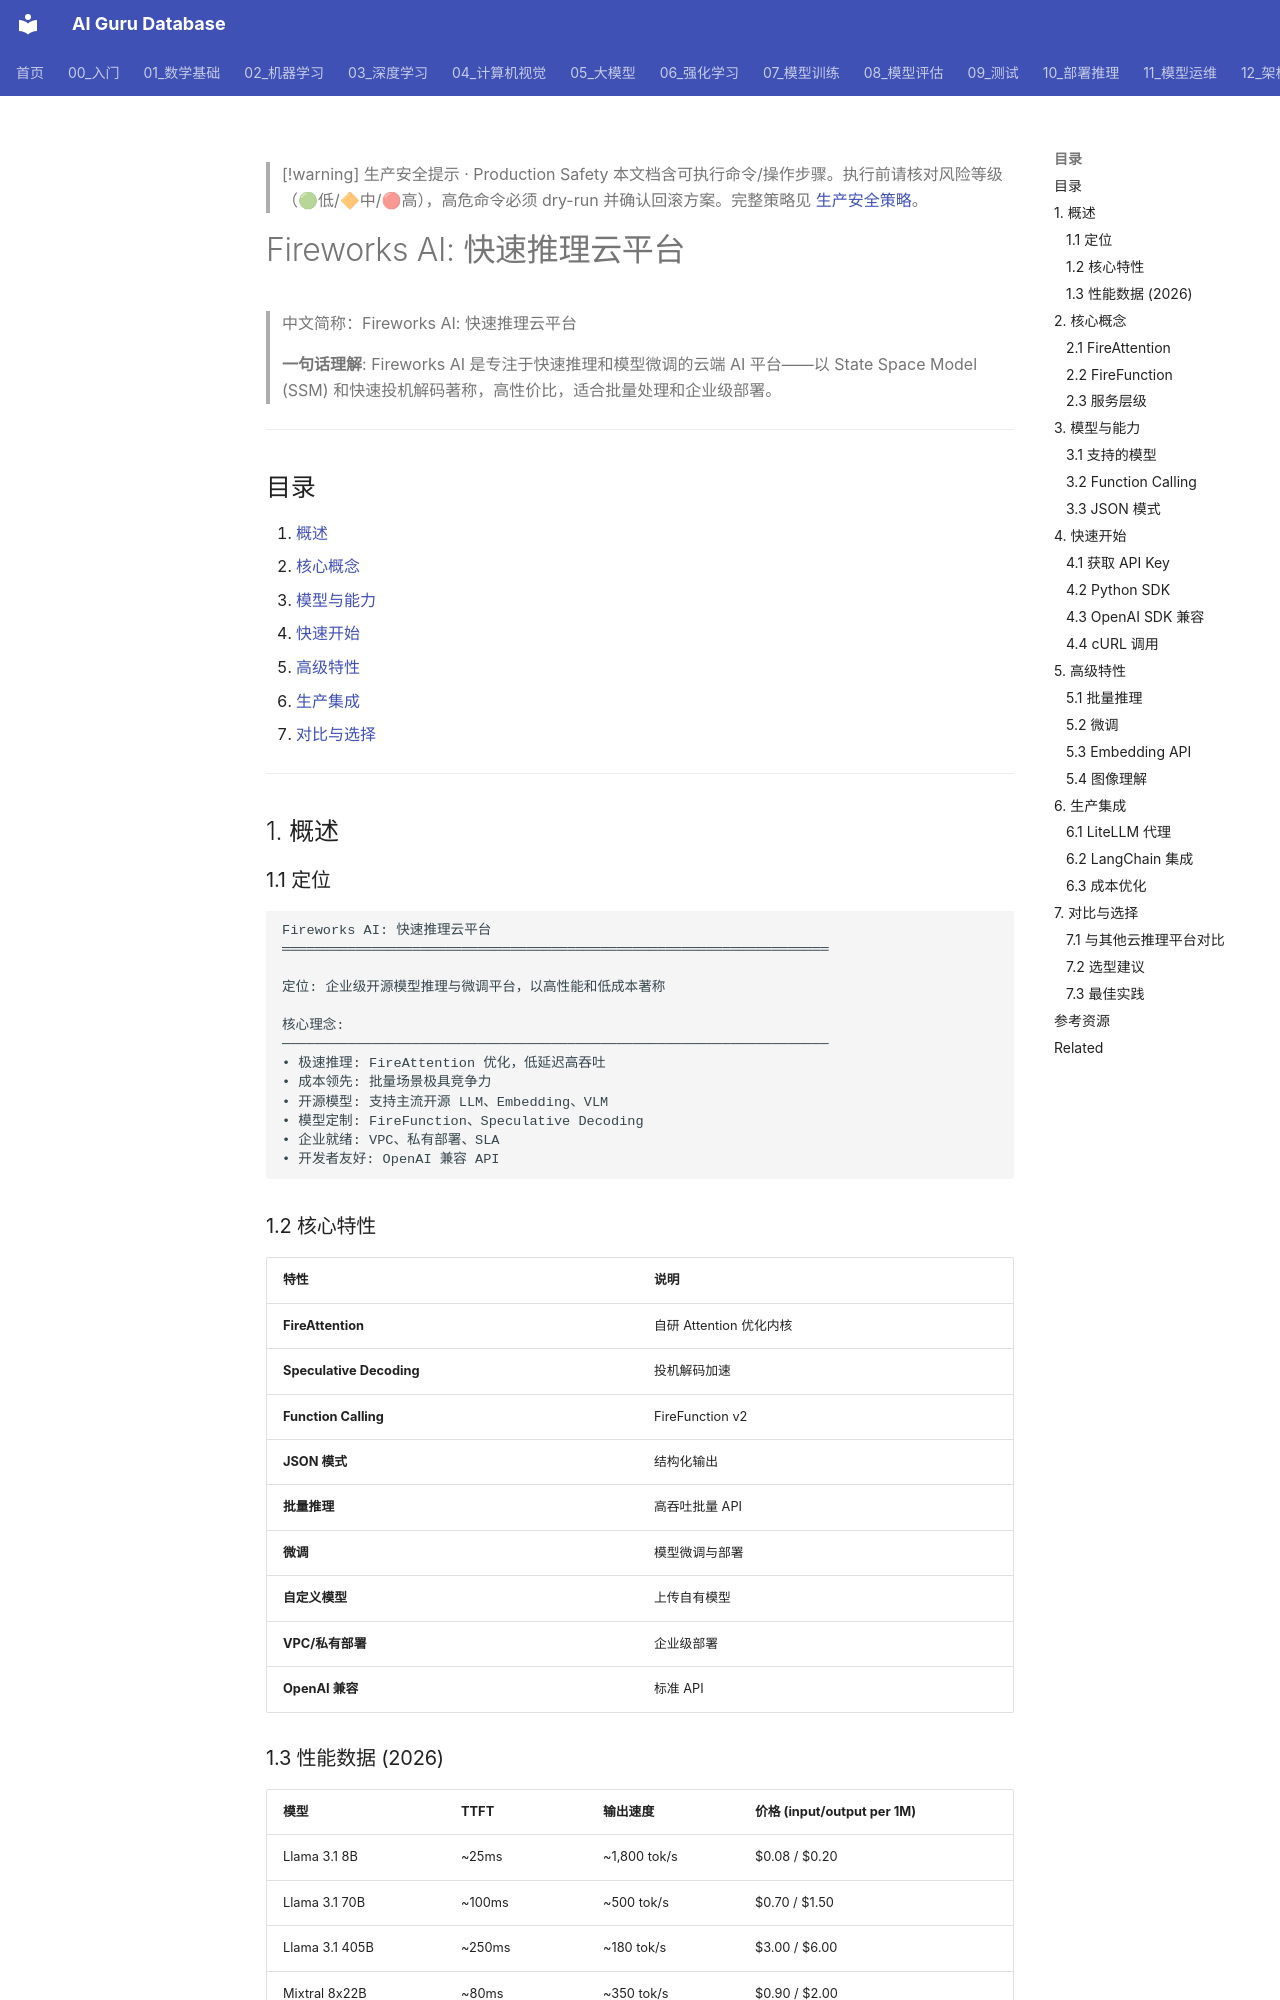

repository: ai-guru-global/ai-guru-database · page: 10_部署推理/02_推理引擎/05_Fireworks_AI_深入分析/index.html · generator: mkdocs

---
title: "Fireworks AI: 快速推理云平台"
category: "10-deployment-inference"
tags: ["fireworks-ai", "inference", "cloud-api", "open-source", "llm", "deployment"]
summary: "> **一句话理解**: Fireworks AI 是专注于快速推理和模型微调的云端 AI 平台——以 State Space Model (SSM) 和快速投机解码著称，高性价比，适合批量处理和企业级部署。"
created: "2026-06-15"
updated: "2026-06-15"
tier: supporting
aliases:
  - "Fireworks Ai Deep Dive"
  - "Fireworks AI Deep Dive"
  - Fireworks_AI_Deep_Dive
sources: []

name_zh: "Fireworks AI: 快速推理云平台"
---

> [!warning] 生产安全提示 · Production Safety
> 本文档含可执行命令/操作步骤。执行前请核对风险等级（🟢低/🔶中/🔴高），高危命令必须 dry-run 并确认回滚方案。完整策略见 [生产安全策略](../../治理/Production_Safety_Policy.md)。
<!-- op-safety-banner v1 -->
# Fireworks AI: 快速推理云平台

> 中文简称：Fireworks AI: 快速推理云平台

> **一句话理解**: Fireworks AI 是专注于快速推理和模型微调的云端 AI 平台——以 State Space Model (SSM) 和快速投机解码著称，高性价比，适合批量处理和企业级部署。

---

## 目录

1. [概述](#1-概述)
2. [核心概念](#2-核心概念)
3. [模型与能力](#3-模型与能力)
4. [快速开始](#4-快速开始)
5. [高级特性](#5-高级特性)
6. [生产集成](#6-生产集成)
7. [对比与选择](#7-对比与选择)

---

## 1. 概述

### 1.1 定位

```
Fireworks AI: 快速推理云平台
═══════════════════════════════════════════════════════════════════

定位: 企业级开源模型推理与微调平台，以高性能和低成本著称

核心理念:
───────────────────────────────────────────────────────────────────
• 极速推理: FireAttention 优化，低延迟高吞吐
• 成本领先: 批量场景极具竞争力
• 开源模型: 支持主流开源 LLM、Embedding、VLM
• 模型定制: FireFunction、Speculative Decoding
• 企业就绪: VPC、私有部署、SLA
• 开发者友好: OpenAI 兼容 API
```

### 1.2 核心特性

| 特性 | 说明 |
|------|------|
| **FireAttention** | 自研 Attention 优化内核 |
| **Speculative Decoding** | 投机解码加速 |
| **Function Calling** | FireFunction v2 |
| **JSON 模式** | 结构化输出 |
| **批量推理** | 高吞吐批量 API |
| **微调** | 模型微调与部署 |
| **自定义模型** | 上传自有模型 |
| **VPC/私有部署** | 企业级部署 |
| **OpenAI 兼容** | 标准 API |
